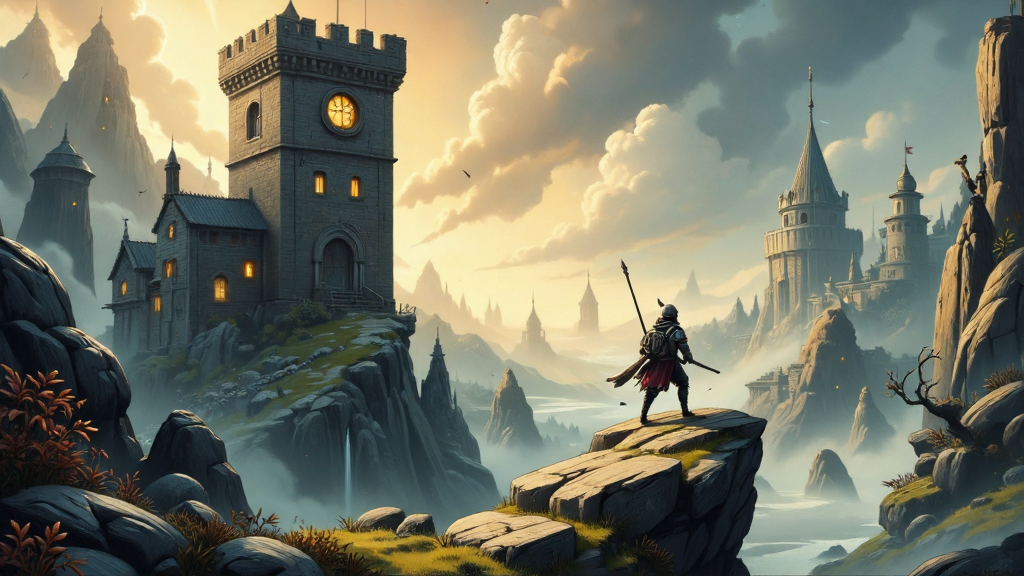
Generation parameters embedded in this image by AUTOMATIC1111 Stable Diffusion web UI or a fork of it (Forge, ...) (PNG 'parameters' text chunk):
This image is a highly detailed, digital painting depicting a fantastical fantasy world. The image depicts a medevil landscape featuring a castle tower with windows aglow with warm lights. The foreground shows a lone, warrior charging to war from atop a rocky outcropping, gazing up at the castle tower. The overall style of the image is a blend of realism and fantasy, with a high level of detail and texture, making it appear almost three-dimensional. ultra quality, ultra detailed
Negative prompt: ((nsfw))
Steps: 26, Sampler: IPNDM, Schedule type: Beta, CFG scale: 1, Distilled CFG Scale: 2, Seed: 2792211284, Size: 1024x576, Model hash: e51c398e53, Model: dreamweaverFluxCharming_v10Fp8Checkpoint, Beta schedule alpha: 0.6, Beta schedule beta: 0.6, Version: f2.0.1v1.10.1-previous-515-gae9380bde, Module 1: flux1DevVAE_safetensors, Module 2: ClipL, Module 3: t5-v1_1-xxl-encoder-Q5_K_M, Module 4: ae